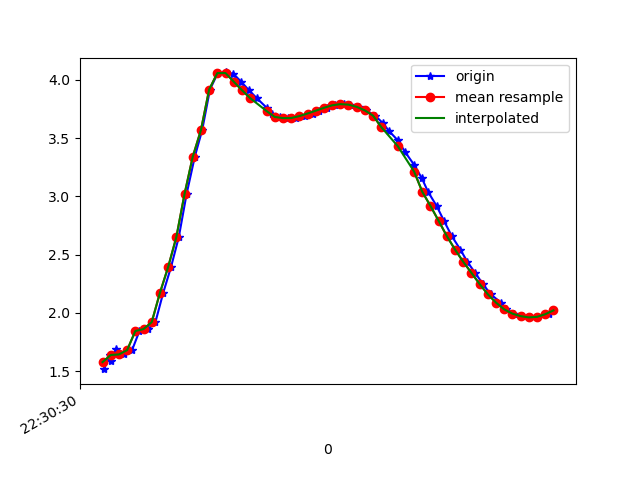

The data file committed next to this chart (first rows):
1617748230703, 443867315516057, 1.5178959, -2.939809, 9.224617
1617748230719, 443867334746827, 1.639, -2.9, 9.217
1617748230720, 443867353977597, 1.59, -2.815, 9.251
1617748230733, 443867373208367, 1.689, -2.865, 9.218
1617748230752, 443867392439137, 1.644, -3.282, 9.086
1617748230772, 443867411669907, 1.681, -2.683, 9.275
1617748230790, 443867430900677, 1.845, -2.554, 9.28
1617748230812, 443867450131447, 1.862, -2.373, 9.324
1617748230829, 443867469362217, 1.921, -2.343, 9.32
1617748230848, 443867488592987, 2.172, -2.631, 9.187
1617748230867, 443867507823757, 2.393, -3.208, 8.945
1617748230886, 443867527054527, 2.65, -3.919, 8.583
1617748230905, 443867546285297, 3.019, -4.762, 8.016
1617748230925, 443867565516067, 3.339, -5.779, 7.176
1617748230943, 443867584746837, 3.568, -6.899, 5.977
1617748230962, 443867603977607, 3.915, -7.755, 4.536
1617748230981, 443867623208377, 4.056, -8.332, 3.187
1617748231000, 443867642439147, 4.062, -8.735, 1.801
1617748231019, 443867661669917, 4.051, -8.887, 0.8005
1617748231038, 443867680900687, 3.983, -8.954, 0.01519
1617748231057, 443867700131457, 3.911, -8.978, -0.3896
1617748231076, 443867719362227, 3.842, -8.995, -0.5994
1617748231100, 443867738592997, 3.761, -9.017, -0.7621
1617748231114, 443867757823767, 3.702, -9.028, -0.9141
1617748231133, 443867777054537, 3.681, -9.023, -1.042
1617748231152, 443867796285307, 3.671, -9.015, -1.141
1617748231171, 443867815516077, 3.671, -9.004, -1.218
1617748231193, 443867834746847, 3.688, -8.995, -1.238
1617748231213, 443867853977617, 3.71, -8.992, -1.194
1617748231229, 443867873208387, 3.734, -8.994, -1.096
1617748231247, 443867892439157, 3.759, -9.001, -0.9478
1617748231266, 443867911669927, 3.78, -9.012, -0.7355
1617748231288, 443867930900697, 3.79, -9.027, -0.4393
1617748231304, 443867950131467, 3.786, -9.039, -0.03292
1617748231326, 443867969362237, 3.767, -9.031, 0.5311
1617748231343, 443867988593007, 3.736, -8.977, 1.224
1617748231365, 443868007823777, 3.691, -8.862, 1.97
1617748231384, 443868027054547, 3.627, -8.682, 2.739
1617748231399, 443868046285317, 3.559, -8.411, 3.554
1617748231420, 443868065516087, 3.481, -8.023, 4.421
1617748231438, 443868084746857, 3.38, -7.54, 5.269
1617748231460, 443868103977627, 3.27, -6.969, 6.064
1617748231479, 443868123208397, 3.155, -6.315, 6.798
1617748231494, 443868142439167, 3.039, -5.621, 7.43
1617748231515, 443868161669937, 2.917, -4.947, 7.941
1617748231533, 443868180900707, 2.789, -4.343, 8.331
1617748231552, 443868200131477, 2.658, -3.832, 8.619
1617748231573, 443868219362247, 2.543, -3.432, 8.82
1617748231590, 443868238593017, 2.438, -3.127, 8.962
1617748231609, 443868257823787, 2.343, -2.876, 9.071
1617748231628, 443868277054557, 2.247, -2.652, 9.163
1617748231647, 443868296285327, 2.159, -2.458, 9.238
1617748231672, 443868315516097, 2.088, -2.292, 9.296
1617748231685, 443868334746867, 2.03, -2.148, 9.344
1617748231704, 443868353977637, 1.994, -2.024, 9.379
1617748231723, 443868373208407, 1.972, -1.921, 9.405
1617748231744, 443868392439177, 1.962, -1.835, 9.425
1617748231761, 443868411669947, 1.966, -1.783, 9.434
1617748231788, 443868431025292, 1.989, -1.778, 9.43
1617748231800, 443868450256062, 2.022, -1.785, 9.422
